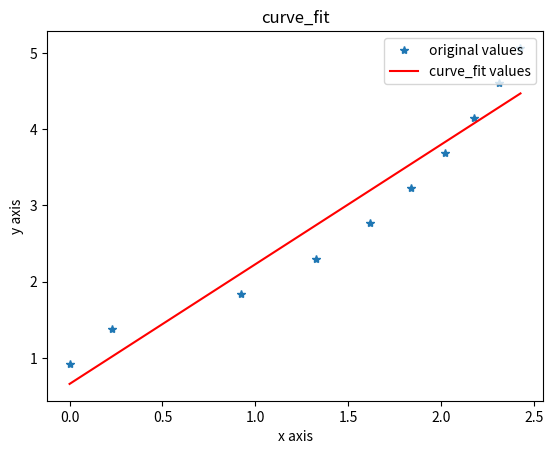

Generate this figure with matplotlib:
import matplotlib.pyplot as plt
from scipy.optimize import curve_fit
import numpy as np

'''
__target__ = 分布型拟合
'''

N = 10
xdata = [10**0.1*i for i in range(N)]
ydata = [10**(0.2*i+0.4) for i in range(N)]
print("xdata:",xdata)
print("ydata:",ydata)

xd = [np.log(i) if(i>0)else np.log(1) for i in xdata]
yd = [np.log(i) for i in ydata]
print("xd:",xd)
print("yd:",yd)
# xd = xdata
# yd = ydata
x = np.array(xd)
y = np.array(yd)

# 指定函数型
def func(x,a,b):
    return a*x + b
# 获取拟合结果
popt, pcov = curve_fit(func, x, y)

# 打印拟合 参数
print(popt)

a=popt[0]#popt里面是拟合系数，读者可以自己help其用法
b=popt[1]


yvals=func(x,a,b)
plot1=plt.plot(x, y, '*',label='original values')
plot2=plt.plot(x, yvals, 'r',label='curve_fit values')

plt.xlabel('x axis')
plt.ylabel('y axis')

plt.legend(loc=1)# 图例 指定legend的位置,读者可以自己help它的用法
plt.title('curve_fit')

plt.show()
plt.savefig('p2.png')


